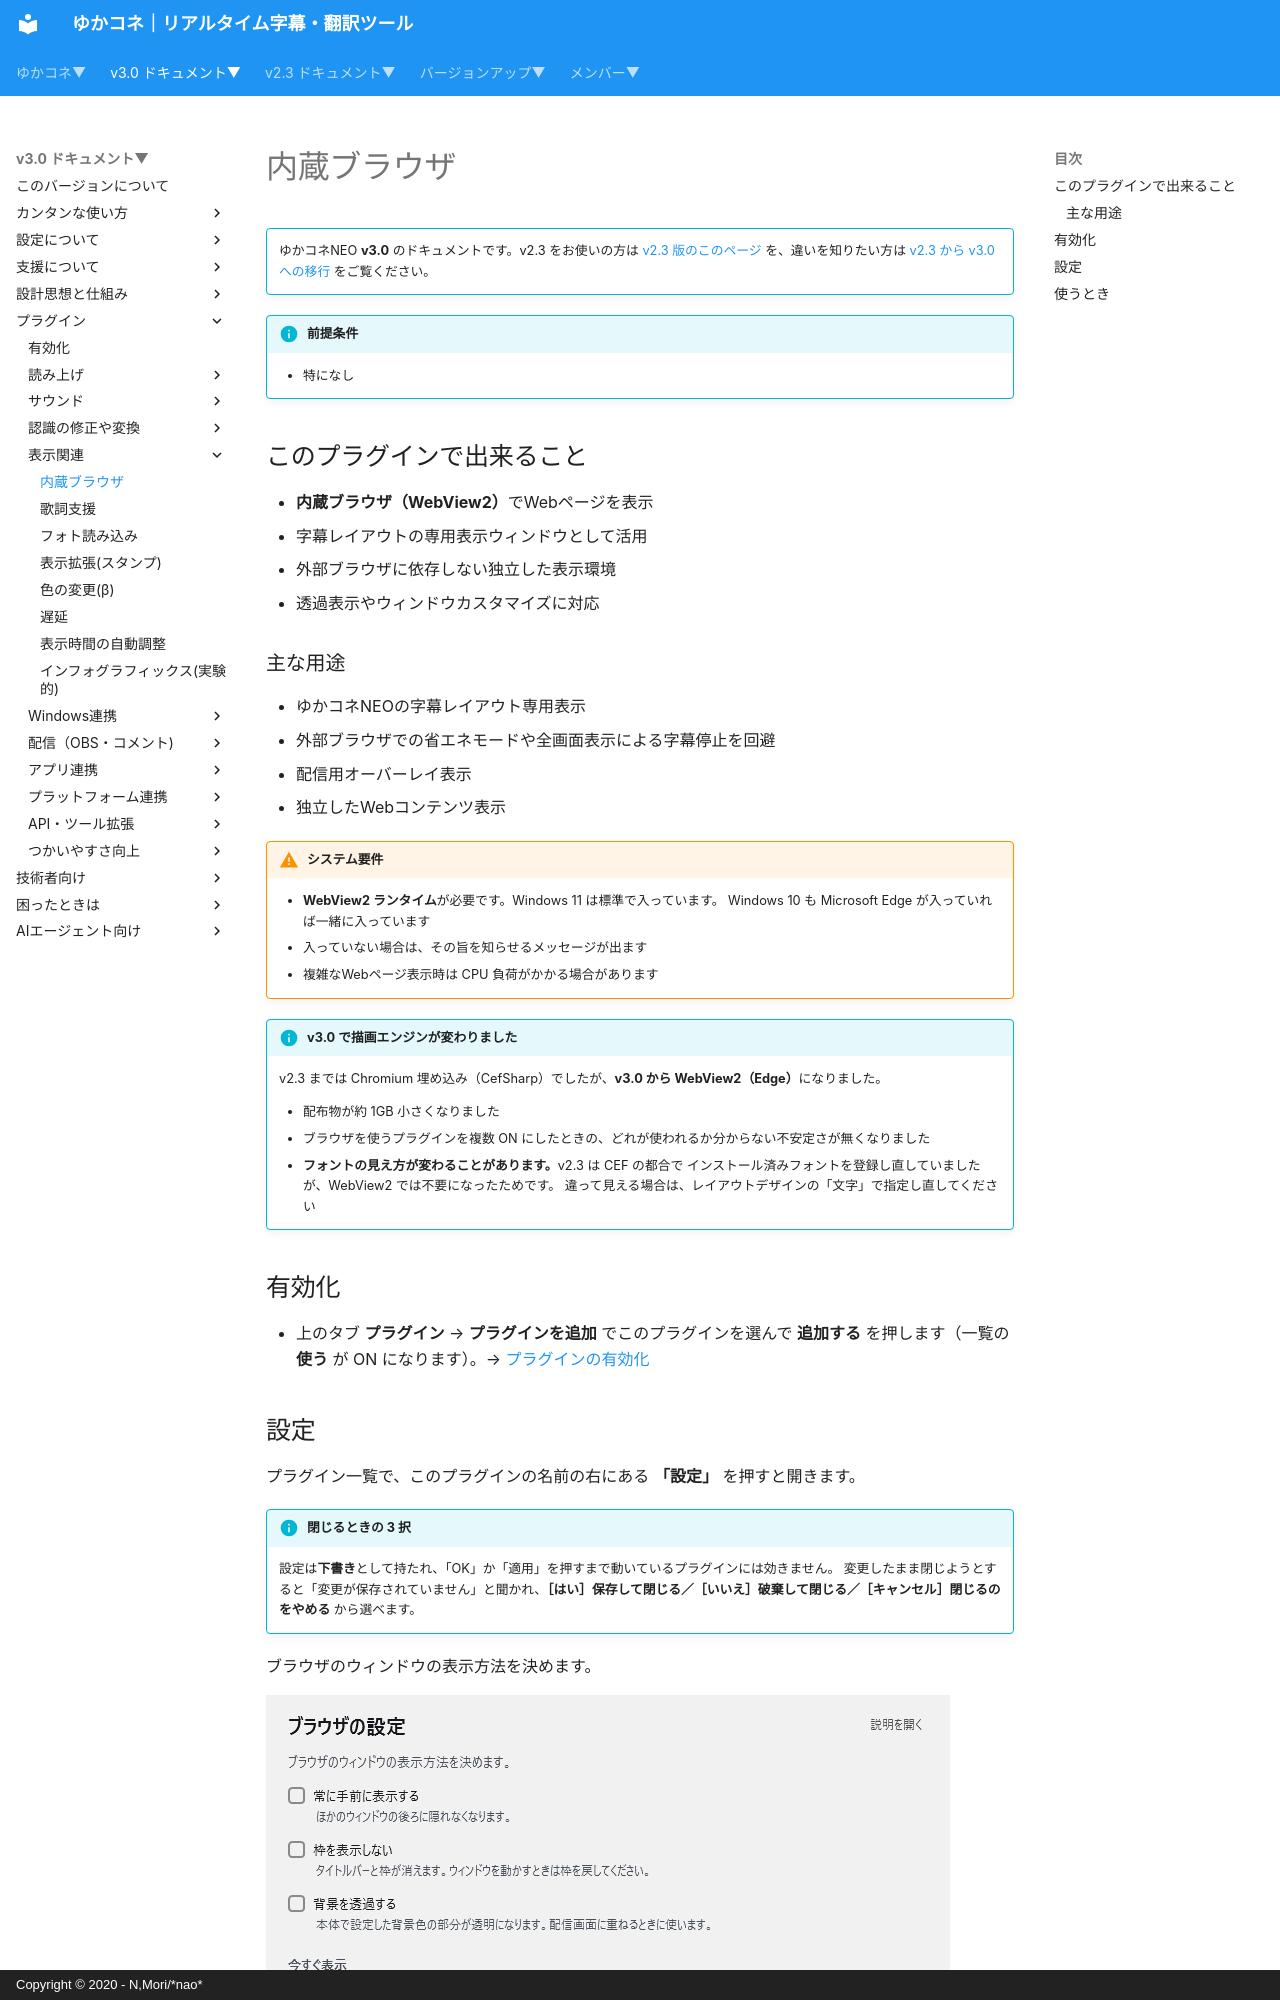

repository: nmori/yncneo-Docs-Src · page: v3.0/plugin/plugin_browser/index.html · generator: mkdocs · copyright: Copyright © 2020 - N,Mori/*nao*

<!-- version-banner -->
!!! info ""
    ゆかコネNEO **v3.0** のドキュメントです。v2.3 をお使いの方は [v2.3 版のこのページ](../../v2.3/plugin/plugin_browser.md) を、違いを知りたい方は [v2.3 から v3.0 への移行](../../mig/mig_neo_v3.0.md) をご覧ください。

!!! Info "前提条件"
    * 特になし

## このプラグインで出来ること

* **内蔵ブラウザ（WebView2）**でWebページを表示
* 字幕レイアウトの専用表示ウィンドウとして活用
* 外部ブラウザに依存しない独立した表示環境
* 透過表示やウィンドウカスタマイズに対応

### 主な用途
* ゆかコネNEOの字幕レイアウト専用表示
* 外部ブラウザでの省エネモードや全画面表示による字幕停止を回避
* 配信用オーバーレイ表示
* 独立したWebコンテンツ表示

!!! warning "システム要件"
    * **WebView2 ランタイム**が必要です。Windows 11 は標準で入っています。
      Windows 10 も Microsoft Edge が入っていれば一緒に入っています
    * 入っていない場合は、その旨を知らせるメッセージが出ます
    * 複雑なWebページ表示時は CPU 負荷がかかる場合があります

!!! info "v3.0 で描画エンジンが変わりました"
    v2.3 までは Chromium 埋め込み（CefSharp）でしたが、**v3.0 から WebView2（Edge）**になりました。

    * 配布物が約 1GB 小さくなりました
    * ブラウザを使うプラグインを複数 ON にしたときの、どれが使われるか分からない不安定さが無くなりました
    * **フォントの見え方が変わることがあります。**v2.3 は CEF の都合で
      インストール済みフォントを登録し直していましたが、WebView2 では不要になったためです。
      違って見える場合は、レイアウトデザインの「文字」で指定し直してください

## 有効化

* 上のタブ **プラグイン** → **プラグインを追加** でこのプラグインを選んで **追加する** を押します（一覧の **使う** が ON になります）。→ [プラグインの有効化](enabled.md)
